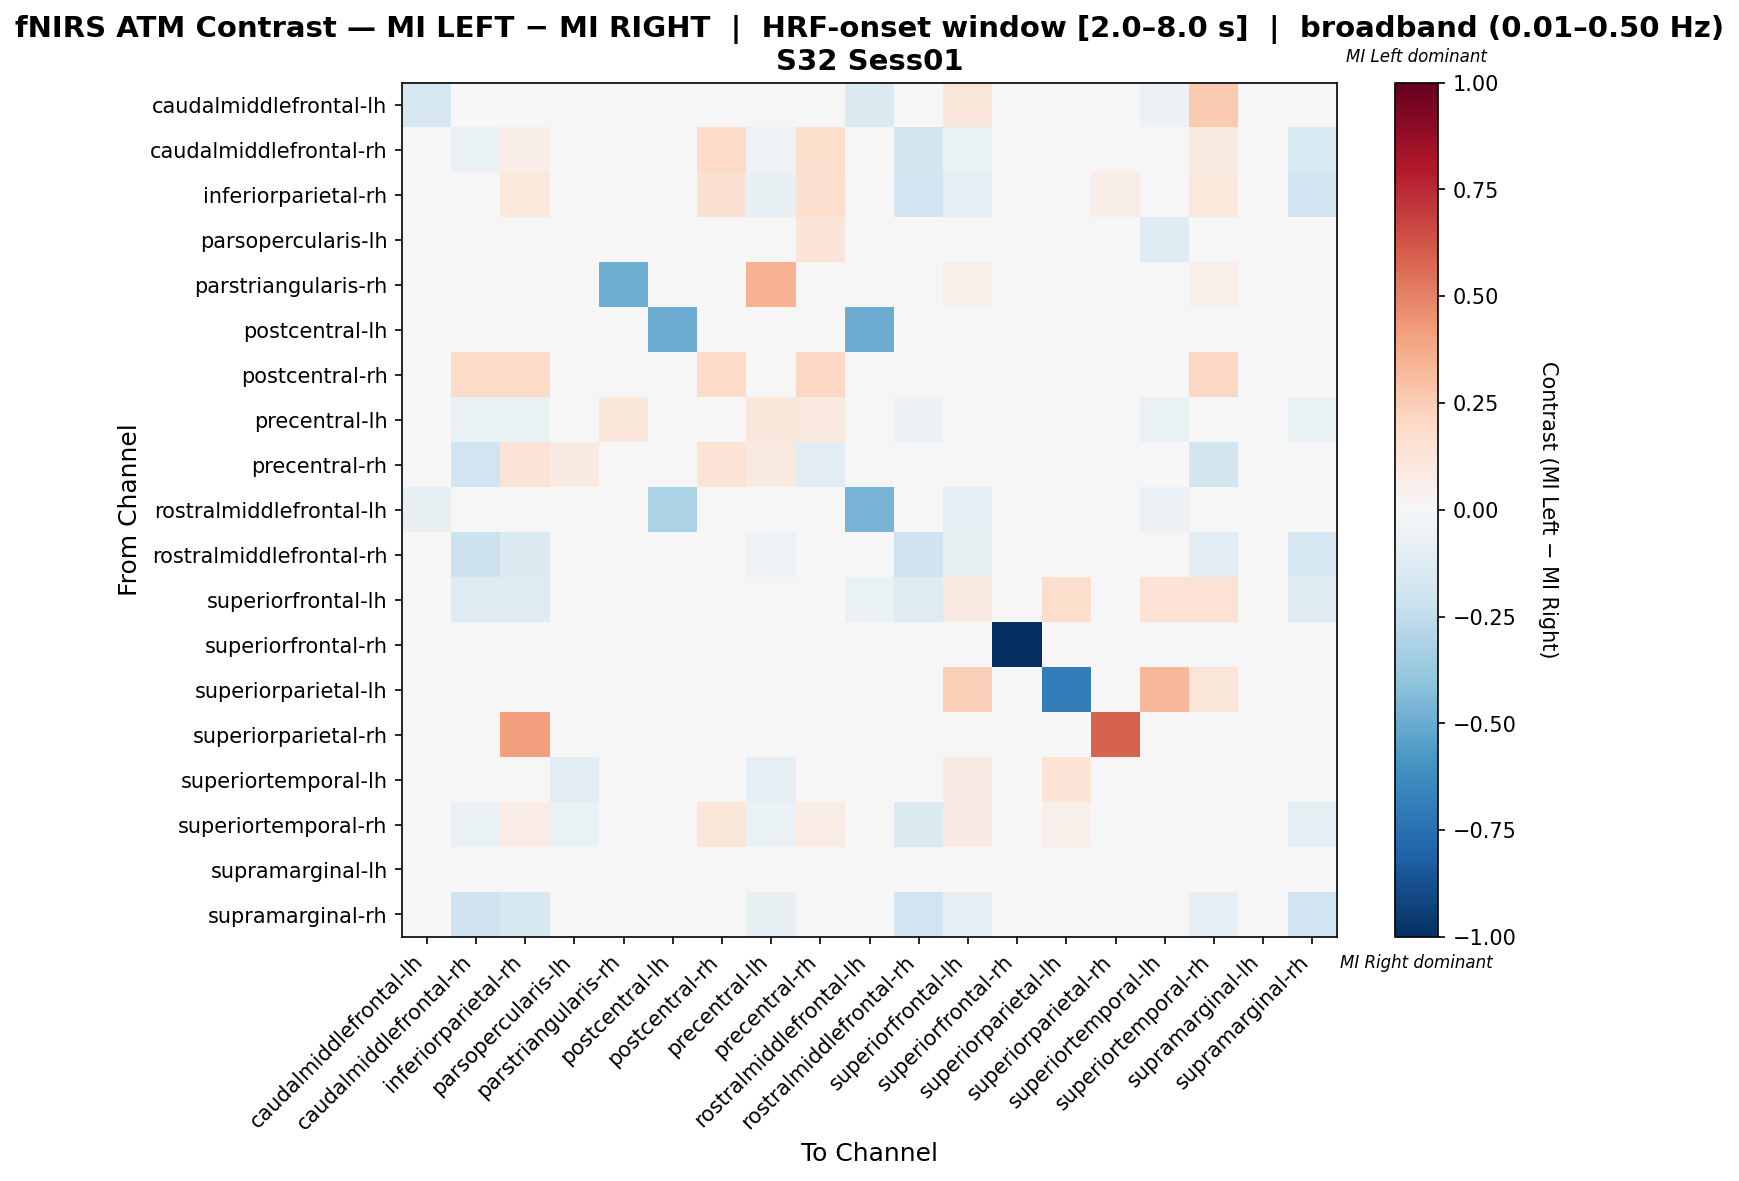

The data file committed next to this chart (first rows):
, caudalmiddlefrontal-lh, caudalmiddlefrontal-rh, inferiorparietal-rh, parsopercularis-lh, parstriangularis-rh, postcentral-lh, postcentral-rh, precentral-lh, precentral-rh, rostralmiddlefrontal-lh, rostralmiddlefrontal-rh, superiorfrontal-lh, superiorfrontal-rh, superiorparietal-lh, superiorparietal-rh, superiortemporal-lh, superiortemporal-rh, supramarginal-lh, supramarginal-rh
caudalmiddlefrontal-lh, -0.1707, 0.0, 0.0, 0.0, 0.0, 0.0, 0.0, 0.0, 0.0, -0.1481, 0.0, 0.1127, 0.0, 0.006441, 0.0, -0.06119, 0.2609, 0.0, 0.0
caudalmiddlefrontal-rh, 0.0, -0.06978, 0.06929, 0.0, 0.0, 0.0, 0.1951, -0.05298, 0.1742, 0.0, -0.1854, -0.06623, 0.0, 0.0, 0.0, 0.0, 0.08811, 0.0, -0.1523
inferiorparietal-rh, 0.0, -0.03883, 0.1068, 0.0, 0.0, 0.0, 0.1553, -0.07767, 0.165, 0.0, -0.1942, -0.09709, 0.0, 0.0, 0.06796, 0.0, 0.1068, 0.0, -0.1942
parsopercularis-lh, 0.0, 0.0, 0.0, -0.005747, 0.0, 0.0, 0.0, 0.04023, 0.1264, 0.0, 0.0, 0.0, 0.0, 0.0, 0.0, -0.1293, -0.03161, 0.0, 0.0
parstriangularis-rh, 0.0, 0.0, 0.0, 0.02703, -0.4865, 0.0, 0.0, 0.3514, 0.0, 0.0, 0.0, 0.05405, 0.0, 0.0, 0.0, 0.0, 0.05405, 0.0, 0.0
postcentral-lh, 0.0, 0.0, 0.0, 0.0, 0.0, -0.5, 0.0, 0.0, 0.0, -0.5, 0.0, 0.0, 0.0, 0.0, 0.0, 0.0, 0.0, 0.0, 0.0
postcentral-rh, 0.0, 0.1951, 0.1951, 0.0, 0.0, 0.0, 0.1951, 0.0, 0.2073, 0.0, 0.0, 0.0, 0.0, 0.0, 0.0, 0.0, 0.2073, 0.0, 0.0
precentral-lh, 0.0, -0.06289, -0.06289, 0.02774, 0.1111, 0.0, 0.0, 0.1142, 0.09402, 0.0, -0.0566, -0.01258, 0.0, 0.0, 0.0, -0.06628, -0.0229, 0.0, -0.06289
precentral-rh, 0.0, -0.2, 0.1333, 0.09167, 0.0, 0.0, 0.1333, 0.09167, -0.1083, 0.0, 0.0, 0.0, 0.0, 0.0, 0.0, 0.04167, -0.1833, 0.0, 0.0
rostralmiddlefrontal-lh, -0.07463, 0.0, 0.0, 0.0, 0.0, -0.3134, 0.0, 0.0, 0.0, -0.4627, 0.0, -0.08955, 0.0, 0.0, 0.0, -0.0597, 0.0, 0.0, 0.0
rostralmiddlefrontal-rh, 0.0, -0.2171, -0.1395, 0.0, 0.0, 0.0, 0.0, -0.05426, -0.0155, 0.0, -0.2093, -0.07752, 0.0, 0.0, 0.0, 0.0, -0.1163, 0.0, -0.1705
superiorfrontal-lh, 0.03869, -0.1316, -0.1316, 0.0, 0.0, 0.0, 0.0, 0.0, 0.0, -0.06579, -0.1316, 0.09152, 0.0, 0.1791, 0.0, 0.1414, 0.1414, 0.0, -0.1316
superiorfrontal-rh, 0.0, 0.0, 0.0, 0.0, 0.0, 0.0, 0.0, 0.0, 0.0, 0.0, 0.0, 0.0, -1.0, 0.0, 0.0, 0.0, 0.0, 0.0, 0.0
superiorparietal-lh, 0.0, 0.0, 0.0, 0.0, 0.0, 0.0, 0.0, 0.0, 0.0, 0.0, 0.0, 0.2381, 0.0, -0.6905, 0.0, 0.3333, 0.119, 0.0, 0.0
superiorparietal-rh, 0.0, 0.0, 0.4091, 0.0, 0.0, 0.0, 0.0, 0.0, 0.0, 0.0, 0.0, 0.0, 0.0, 0.0, 0.5909, 0.0, 0.0, 0.0, 0.0
superiortemporal-lh, -0.01258, 0.0, 0.0, -0.1169, 0.0, 0.0, 0.0, -0.08706, 0.02941, -0.02239, 0.0, 0.08546, 0.0, 0.1373, 0.0, -0.04448, 0.03131, 0.0, 0.0
superiortemporal-rh, 0.04545, -0.06768, 0.07677, -0.06667, 0.0, 0.0, 0.1212, -0.06667, 0.07323, 0.0, -0.1444, 0.08384, 0.0, 0.05303, 0.0, -0.006061, -0.01313, 0.0, -0.08889
supramarginal-lh, 0.0, 0.0, 0.0, 0.0, 0.0, 0.0, 0.0, 0.0, 0.0, 0.0, 0.0, 0.0, 0.0, 0.0, 0.0, 0.0, 0.0, 0.0, 0.0
supramarginal-rh, 0.0, -0.2049, -0.1639, 0.0, 0.0, 0.0, 0.0, -0.07377, 0.0, 0.0, -0.1967, -0.08197, 0.0, 0.0, 0.0, 0.0, -0.08197, 0.0, -0.1967
